Image classification data set "images" (GiancarlosMamaniBenitez/Seminario1 on GitHub). Class labels (4): durazno, mandarin, manzana, platano.

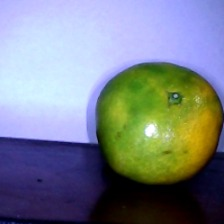
Label: mandarin

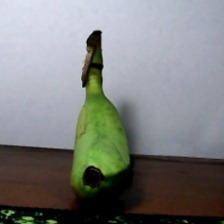
Label: platano

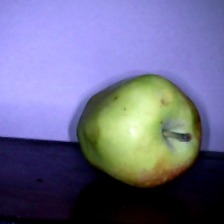
Label: manzana

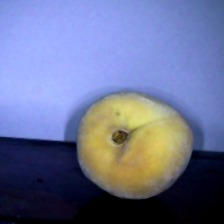
Label: durazno

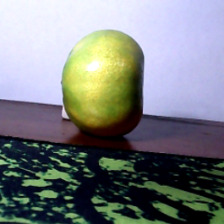
Label: mandarin

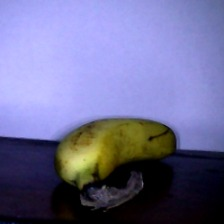
Label: platano
